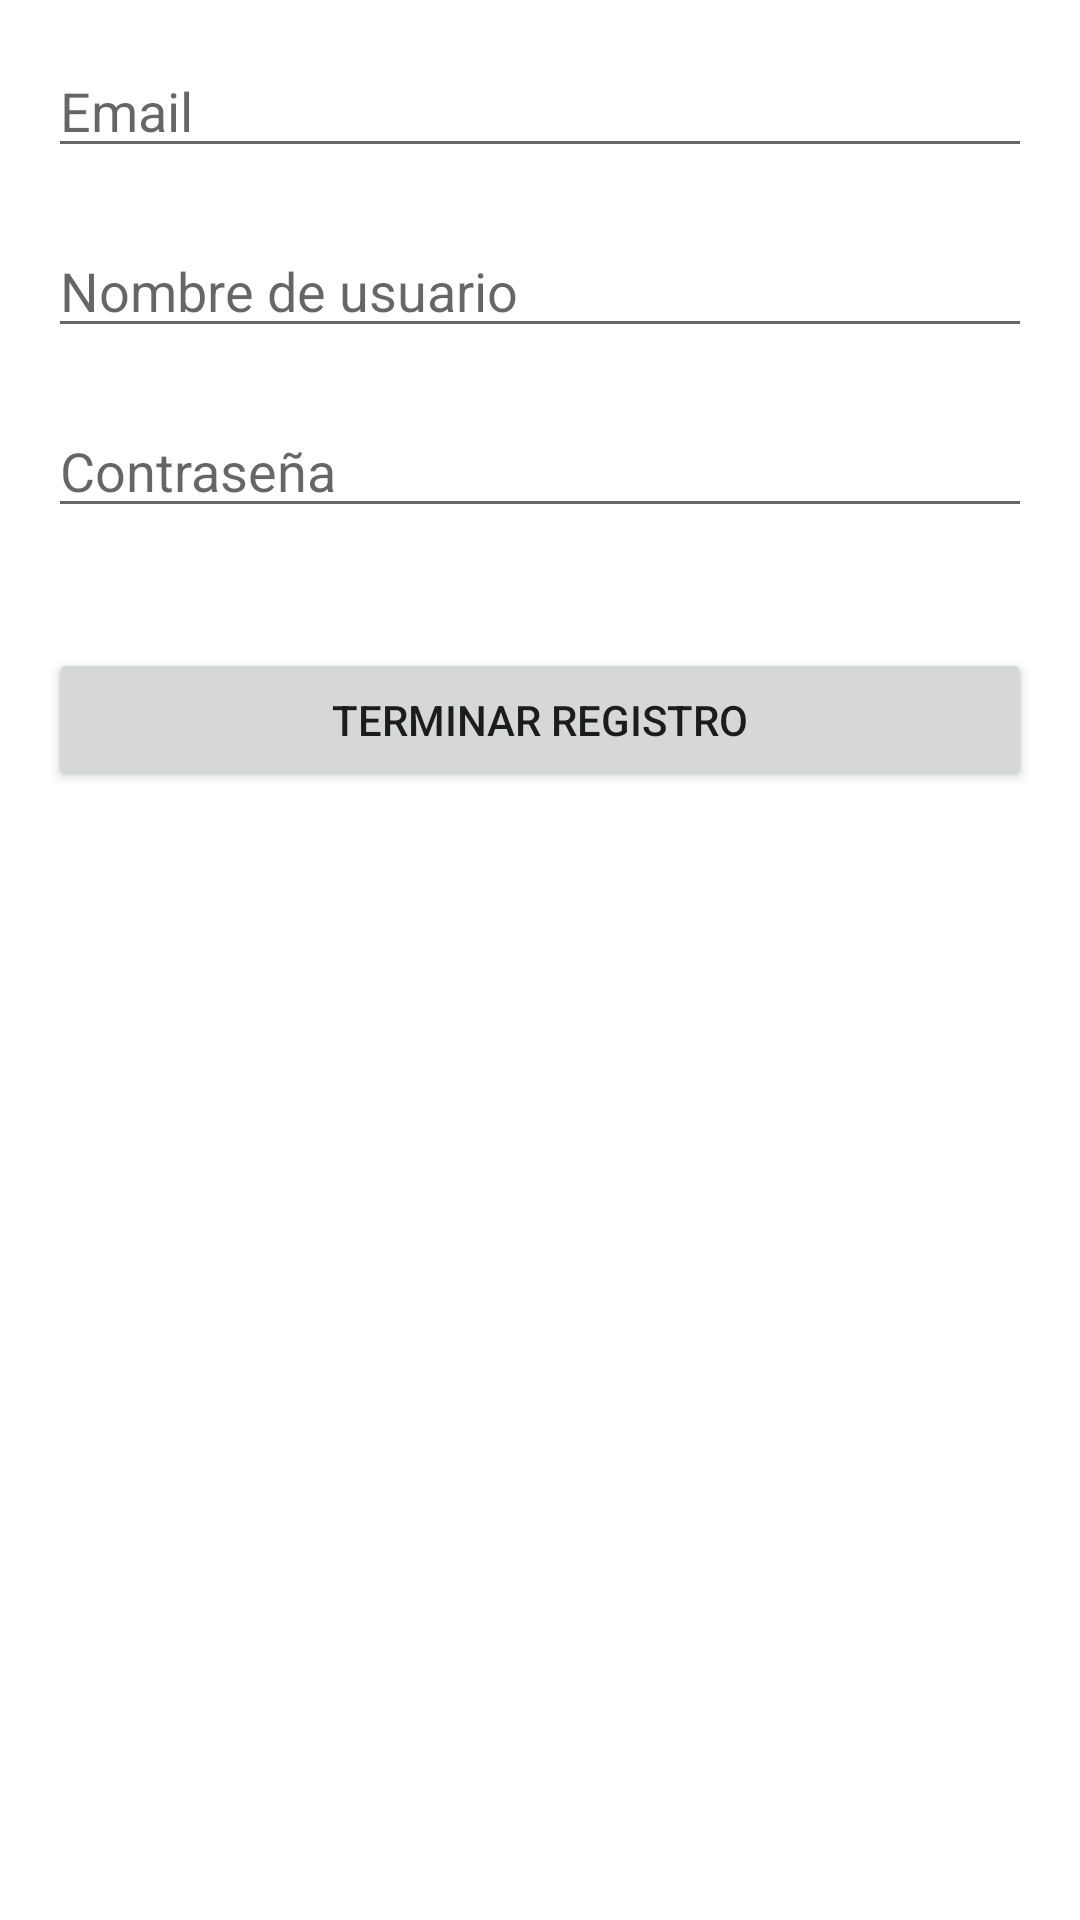

Here is an Android app screen rendered from its layout file. Give the layout XML and the strings, colors and styles it references.
<!-- AndroidManifest.xml: application theme Theme.Biblioteca -->
<!-- res/layout/activity_register.xml -->
<?xml version="1.0" encoding="utf-8"?>
<androidx.constraintlayout.widget.ConstraintLayout xmlns:android="http://schemas.android.com/apk/res/android"
    xmlns:app="http://schemas.android.com/apk/res-auto"
    xmlns:tools="http://schemas.android.com/tools"
    android:layout_width="match_parent"
    android:layout_height="match_parent"
    tools:context=".RegisterActivity">

    <LinearLayout
        android:layout_width="match_parent"
        android:layout_height="match_parent"
        android:layout_marginStart="16dp"
        android:layout_marginTop="16dp"
        android:layout_marginEnd="16dp"
        android:orientation="vertical"
        app:layout_constraintEnd_toEndOf="parent"
        app:layout_constraintStart_toStartOf="parent"
        app:layout_constraintTop_toTopOf="parent">

        <EditText
            android:id="@+id/emailRegisterEditText"
            android:layout_width="match_parent"
            android:layout_height="40dp"
            android:hint="Email"
            android:inputType="textEmailAddress" />

        <Space
            android:layout_width="match_parent"
            android:layout_height="20dp" />

        <EditText
            android:id="@+id/userNameEditText"
            android:layout_width="match_parent"
            android:layout_height="40dp"
            android:hint="Nombre de usuario" />

        <Space
            android:layout_width="match_parent"
            android:layout_height="20dp" />

        <EditText
            android:id="@+id/passwordRegisterEditText"
            android:layout_width="match_parent"
            android:layout_height="40dp"
            android:hint="Contraseña"
            android:inputType="textPassword" />

        <Space
            android:layout_width="match_parent"
            android:layout_height="40dp" />

        <Button
            android:id="@+id/registerButton"
            android:layout_width="match_parent"
            android:layout_height="wrap_content"
            android:text="Terminar registro" />

    </LinearLayout>
</androidx.constraintlayout.widget.ConstraintLayout>
<!-- resources referenced by this layout -->
<resources>
  <style name="Theme.Biblioteca" parent="Theme.MaterialComponents.DayNight.DarkActionBar">
          
          <item name="colorPrimary">@color/colorPrimary</item>
          <item name="colorPrimaryVariant">@color/colorPrimaryDark</item>
          <item name="colorOnPrimary">@color/white</item>
          
          <item name="colorSecondary">@color/colorAccent</item>
          <item name="colorSecondaryVariant">@color/teal_700</item>
          <item name="colorOnSecondary">@color/black</item>
          
          <item name="android:statusBarColor" tools:targetApi="l">?attr/colorPrimaryVariant</item>
          
      </style>
  <color name="colorPrimary">#35495E</color>
  <color name="colorPrimaryDark">#1D2933</color>
  <color name="white">#FFFFFFFF</color>
  <color name="colorAccent">#E64C3C</color>
  <color name="teal_700">#FF018786</color>
  <color name="black">#FF000000</color>
</resources>
